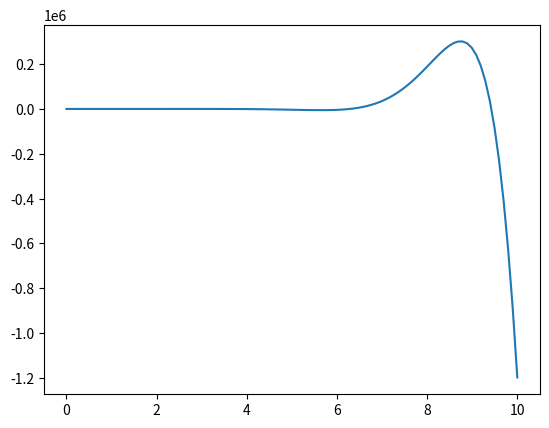

This chart was generated by the following Python code:
import matplotlib.pyplot as plt
import matplotlib as mpl
import numpy as np

a1 = np.array([3,5,7,3])
a2 = np.zeros(10)
a3 = np.ones(10)
a4 = np.random.random(10)
a5 = np.random.randn(10)
a6 = np.linspace(0,10,100)
a7 = np.arange(0,10,0.02)

# print(2*a1)
# print(1/a1)
# print(a1>4)
# print(a1[a1>4])
# print(1/a1 + 2)

# x = np.linspace(0,1,100)
# y = x**2

# plt.plot(x,y)
# plt.show()

# plt.hist(a4)
# plt.show()

def f(x):
    return x**2 * np.sin(x) / np.exp(-x)

y = f(a6)

plt.plot(a6,y)
plt.show()